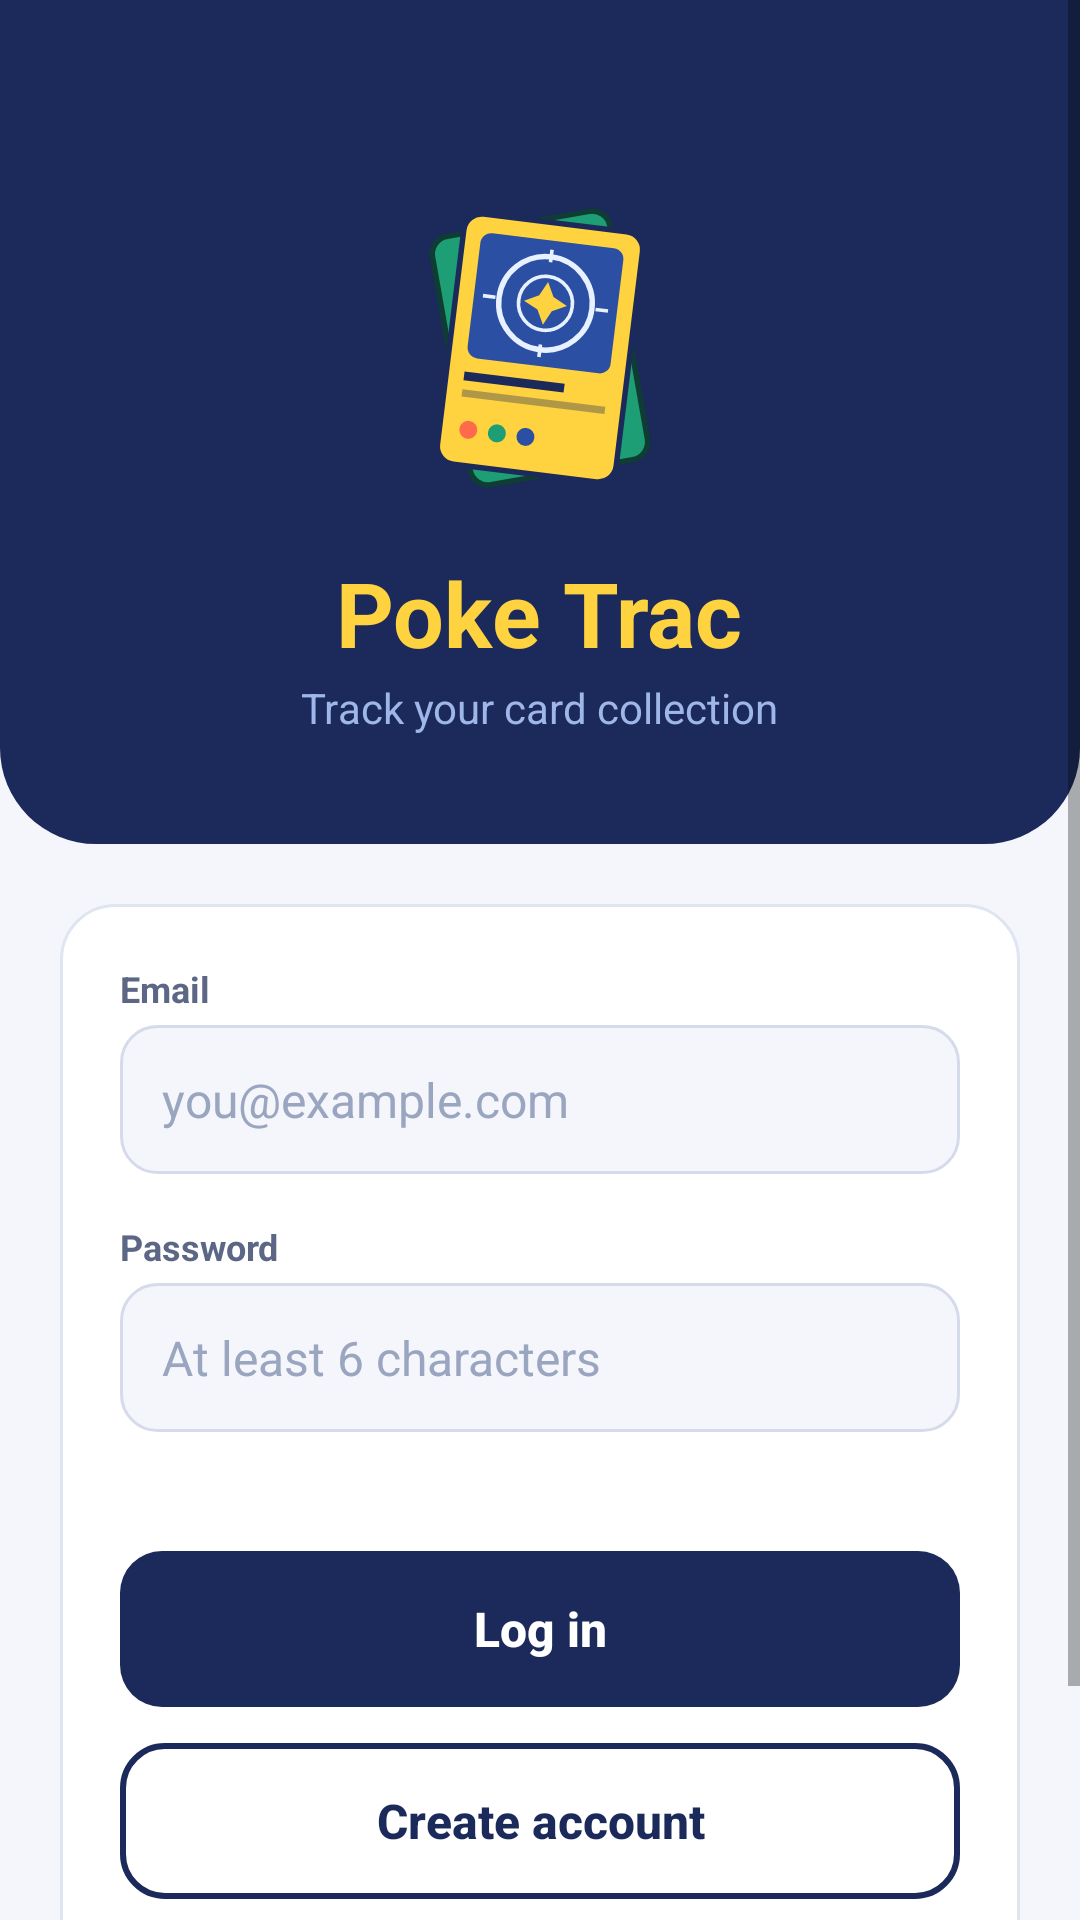

The Android layout XML behind this screen, and the referenced resources:
<!-- AndroidManifest.xml: application theme Theme.PokeTrac -->
<!-- res/layout/activity_login.xml -->
<?xml version="1.0" encoding="utf-8"?>
<ScrollView xmlns:android="http://schemas.android.com/apk/res/android"
    android:layout_width="match_parent"
    android:layout_height="match_parent"
    android:background="#F4F6FB"
    android:fillViewport="true">

    <LinearLayout
        android:layout_width="match_parent"
        android:layout_height="wrap_content"
        android:orientation="vertical">

        
        <LinearLayout
            android:layout_width="match_parent"
            android:layout_height="wrap_content"
            android:background="@drawable/bg_header"
            android:gravity="center_horizontal"
            android:orientation="vertical"
            android:paddingStart="24dp"
            android:paddingTop="56dp"
            android:paddingEnd="24dp"
            android:paddingBottom="36dp">

            <ImageView
                android:layout_width="120dp"
                android:layout_height="120dp"
                android:contentDescription="Poke Trac logo"
                android:src="@drawable/logo" />

            <TextView
                android:layout_width="wrap_content"
                android:layout_height="wrap_content"
                android:layout_marginTop="8dp"
                android:text="Poke Trac"
                android:textColor="#FFD23F"
                android:textSize="30sp"
                android:textStyle="bold" />

            <TextView
                android:layout_width="wrap_content"
                android:layout_height="wrap_content"
                android:layout_marginTop="2dp"
                android:text="Track your card collection"
                android:textColor="#9FB6E8"
                android:textSize="14sp" />
        </LinearLayout>

        
        <LinearLayout
            android:layout_width="match_parent"
            android:layout_height="wrap_content"
            android:layout_margin="20dp"
            android:background="@drawable/bg_card"
            android:orientation="vertical"
            android:padding="20dp">

            <TextView
                android:layout_width="wrap_content"
                android:layout_height="wrap_content"
                android:text="Email"
                android:textColor="#5B6785"
                android:textSize="12sp"
                android:textStyle="bold" />

            <EditText
                android:id="@+id/editUsername"
                android:layout_width="match_parent"
                android:layout_height="wrap_content"
                android:layout_marginTop="4dp"
                android:autofillHints="emailAddress"
                android:background="@drawable/bg_input"
                android:hint="you@example.com"
                android:inputType="textEmailAddress"
                android:padding="14dp"
                android:textColor="#1B2A5A"
                android:textColorHint="#9AA5C0"
                android:textSize="16sp" />

            <TextView
                android:layout_width="wrap_content"
                android:layout_height="wrap_content"
                android:layout_marginTop="16dp"
                android:text="Password"
                android:textColor="#5B6785"
                android:textSize="12sp"
                android:textStyle="bold" />

            <EditText
                android:id="@+id/editPassword"
                android:layout_width="match_parent"
                android:layout_height="wrap_content"
                android:layout_marginTop="4dp"
                android:autofillHints="password"
                android:background="@drawable/bg_input"
                android:hint="At least 6 characters"
                android:inputType="textPassword"
                android:padding="14dp"
                android:textColor="#1B2A5A"
                android:textColorHint="#9AA5C0"
                android:textSize="16sp" />

            <TextView
                android:id="@+id/textMessage"
                android:layout_width="match_parent"
                android:layout_height="wrap_content"
                android:paddingTop="10dp"
                android:textColor="#D32F2F"
                android:textSize="13sp" />

            <androidx.appcompat.widget.AppCompatButton
                android:id="@+id/buttonLogin"
                android:layout_width="match_parent"
                android:layout_height="52dp"
                android:layout_marginTop="12dp"
                android:background="@drawable/bg_button_primary"
                android:stateListAnimator="@null"
                android:text="Log in"
                android:textAllCaps="false"
                android:textColor="#FFFFFF"
                android:textSize="16sp"
                android:textStyle="bold" />

            <androidx.appcompat.widget.AppCompatButton
                android:id="@+id/buttonRegister"
                android:layout_width="match_parent"
                android:layout_height="52dp"
                android:layout_marginTop="12dp"
                android:background="@drawable/bg_button_outline"
                android:stateListAnimator="@null"
                android:text="Create account"
                android:textAllCaps="false"
                android:textColor="#1B2A5A"
                android:textSize="16sp"
                android:textStyle="bold" />

            <androidx.appcompat.widget.AppCompatButton
                android:id="@+id/buttonReset"
                android:layout_width="match_parent"
                android:layout_height="48dp"
                android:layout_marginTop="8dp"
                android:background="?attr/selectableItemBackground"
                android:stateListAnimator="@null"
                android:text="Forgot password?"
                android:textAllCaps="false"
                android:textColor="#2B4FA3"
                android:textSize="14sp"
                android:textStyle="bold" />
        </LinearLayout>
    </LinearLayout>
</ScrollView>
<!-- resources referenced by this layout -->
<resources>
  <!-- drawable bg_button_outline (drawable) -->
  <?xml version="1.0" encoding="utf-8"?>
  <ripple xmlns:android="http://schemas.android.com/apk/res/android"
      android:color="#221B2A5A">
      <item>
          <shape android:shape="rectangle">
              <solid android:color="#FFFFFF" />
              <stroke android:width="2dp" android:color="#1B2A5A" />
              <corners android:radius="14dp" />
          </shape>
      </item>
  </ripple>
  <!-- drawable bg_button_primary (drawable) -->
  <?xml version="1.0" encoding="utf-8"?>
  <ripple xmlns:android="http://schemas.android.com/apk/res/android"
      android:color="#33FFD23F">
      <item>
          <selector>
              <item android:state_enabled="false">
                  <shape android:shape="rectangle">
                      <solid android:color="#9AA5C0" />
                      <corners android:radius="14dp" />
                  </shape>
              </item>
              <item>
                  <shape android:shape="rectangle">
                      <solid android:color="#1B2A5A" />
                      <corners android:radius="14dp" />
                  </shape>
              </item>
          </selector>
      </item>
  </ripple>
  <!-- drawable bg_card (drawable) -->
  <?xml version="1.0" encoding="utf-8"?>
  <ripple xmlns:android="http://schemas.android.com/apk/res/android"
      android:color="#221B2A5A">
      <item>
          <shape android:shape="rectangle">
              <solid android:color="#FFFFFF" />
              <stroke android:width="1dp" android:color="#E0E5F2" />
              <corners android:radius="18dp" />
          </shape>
      </item>
  </ripple>
  <!-- drawable bg_header (drawable) -->
  <?xml version="1.0" encoding="utf-8"?>
  <shape xmlns:android="http://schemas.android.com/apk/res/android"
      android:shape="rectangle">
      <solid android:color="#1B2A5A" />
      <corners
          android:bottomLeftRadius="32dp"
          android:bottomRightRadius="32dp" />
  </shape>
  <!-- drawable bg_input (drawable) -->
  <?xml version="1.0" encoding="utf-8"?>
  <shape xmlns:android="http://schemas.android.com/apk/res/android"
      android:shape="rectangle">
      <solid android:color="#F4F6FB" />
      <stroke android:width="1dp" android:color="#D5DBEB" />
      <corners android:radius="12dp" />
  </shape>
  <!-- drawable logo: vector/xml drawable (drawable, 2376 chars, omitted) -->
  <style name="Theme.PokeTrac" parent="Base.Theme.PokeTrac" />
  <style name="Base.Theme.PokeTrac" parent="Theme.MaterialComponents.DayNight.DarkActionBar">
          
          
      </style>
</resources>
